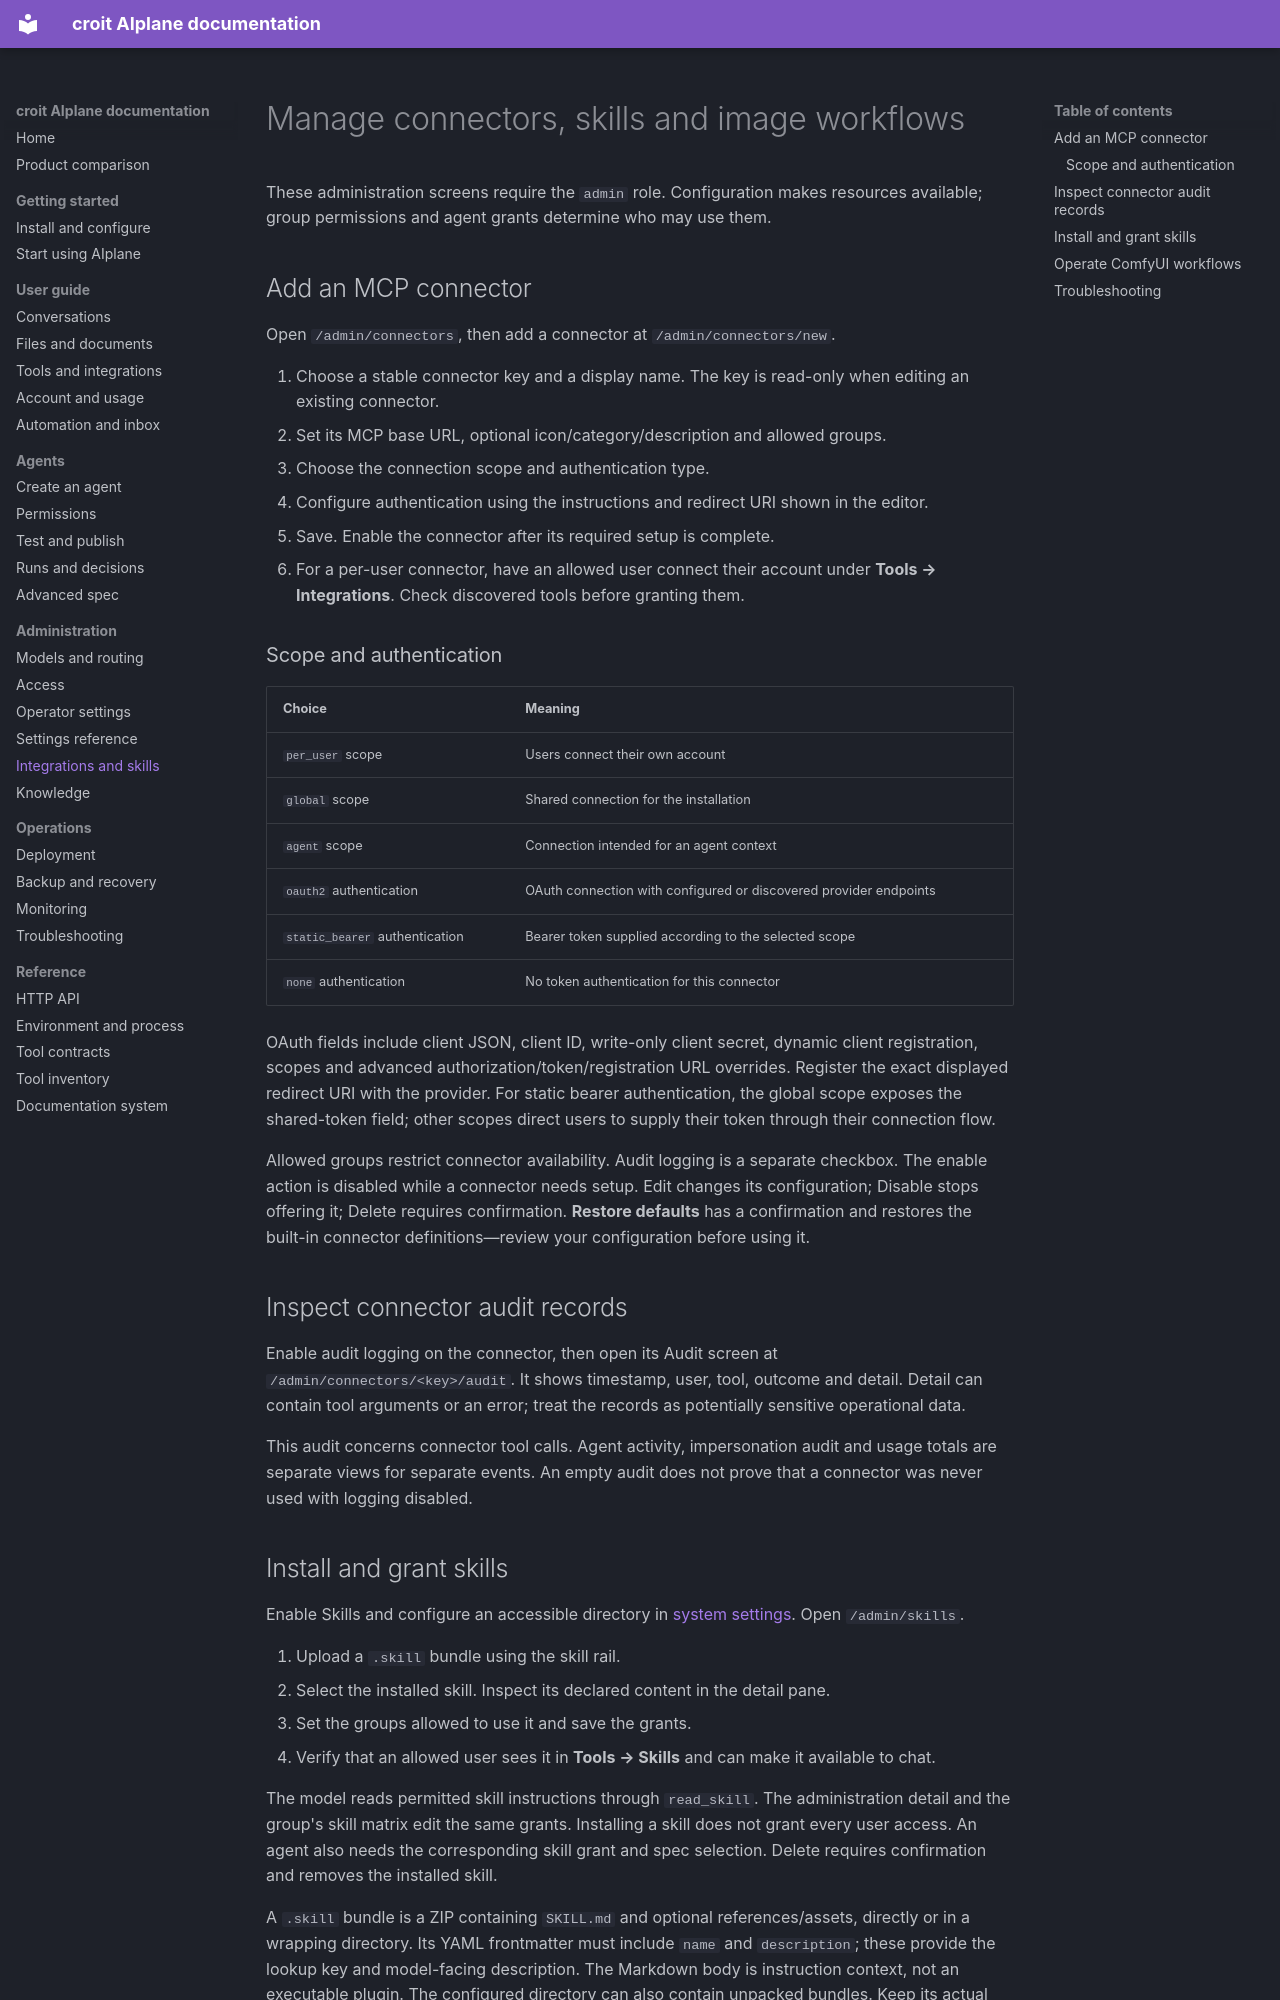

repository: Jojodicus/aiplane · page: admin/integrations/index.html · generator: mkdocs

# Manage connectors, skills and image workflows

These administration screens require the `admin` role. Configuration makes resources available; group permissions and agent grants determine who may use them.

## Add an MCP connector

Open `/admin/connectors`, then add a connector at `/admin/connectors/new`.

1. Choose a stable connector key and a display name. The key is read-only when editing an existing connector.
2. Set its MCP base URL, optional icon/category/description and allowed groups.
3. Choose the connection scope and authentication type.
4. Configure authentication using the instructions and redirect URI shown in the editor.
5. Save. Enable the connector after its required setup is complete.
6. For a per-user connector, have an allowed user connect their account under **Tools → Integrations**. Check discovered tools before granting them.

### Scope and authentication

| Choice | Meaning |
|---|---|
| `per_user` scope | Users connect their own account |
| `global` scope | Shared connection for the installation |
| `agent` scope | Connection intended for an agent context |
| `oauth2` authentication | OAuth connection with configured or discovered provider endpoints |
| `static_bearer` authentication | Bearer token supplied according to the selected scope |
| `none` authentication | No token authentication for this connector |

OAuth fields include client JSON, client ID, write-only client secret, dynamic client registration, scopes and advanced authorization/token/registration URL overrides. Register the exact displayed redirect URI with the provider. For static bearer authentication, the global scope exposes the shared-token field; other scopes direct users to supply their token through their connection flow.

Allowed groups restrict connector availability. Audit logging is a separate checkbox. The enable action is disabled while a connector needs setup. Edit changes its configuration; Disable stops offering it; Delete requires confirmation. **Restore defaults** has a confirmation and restores the built-in connector definitions—review your configuration before using it.

## Inspect connector audit records

Enable audit logging on the connector, then open its Audit screen at `/admin/connectors/<key>/audit`. It shows timestamp, user, tool, outcome and detail. Detail can contain tool arguments or an error; treat the records as potentially sensitive operational data.

This audit concerns connector tool calls. Agent activity, impersonation audit and usage totals are separate views for separate events. An empty audit does not prove that a connector was never used with logging disabled.
